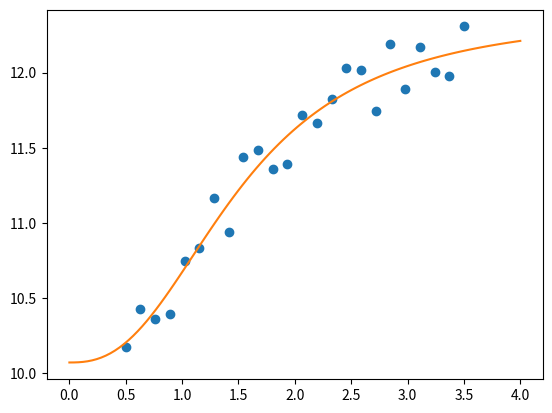

The matplotlib source for this figure:
# Source : 
# [redacted]

""" Courbe d'ajustement

Parfois, nous voulons simplement utiliser les moindres carrés non linéaires pour ajuster une fonction aux données, 
peut-être pour estimer des paramètres pour un modèle mécaniste ou phénoménologique.
 La fonction curve_fit utilise l'algorithme de quasi-Newton Levenberg-Marquadt pour effectuer de tels ajustements. 
 Derrière les scènes, curve_fit est juste un wrapper autour de la fonction leastsq que 
 nous avons déjà vue dans un format plus pratique. """

from scipy.optimize import curve_fit

 # Pour Tracer les courbes
import matplotlib.pyplot as plt
import numpy as np

def logistic4(x, a, b, c, d):
    """La fonction logistique à quatre paramètres est souvent utilisée pour ajuster les relations dose-réponse."""
    return ((a-d)/(1.0+((x/c)**b))) + d

nobs = 24
xdata = np.linspace(0.5, 3.5, nobs)
ptrue = [10, 3, 1.5, 12]
ydata = logistic4(xdata, *ptrue) + 0.5*np.random.random(nobs)

popt, pcov = curve_fit(logistic4, xdata, ydata)

perr = yerr=np.sqrt(np.diag(pcov))
print ('Param\tTrue\tEstim (+/- 1 SD)')
for p, pt, po, pe  in zip('abcd', ptrue, popt, perr):
    print ('%s\t%5.2f\t%5.2f (+/-%5.2f)' % (p, pt, po, pe))

x = np.linspace(0, 4, 100)
y = logistic4(x, *popt)
plt.plot(xdata, ydata, 'o')
plt.plot(x, y)
plt.show()